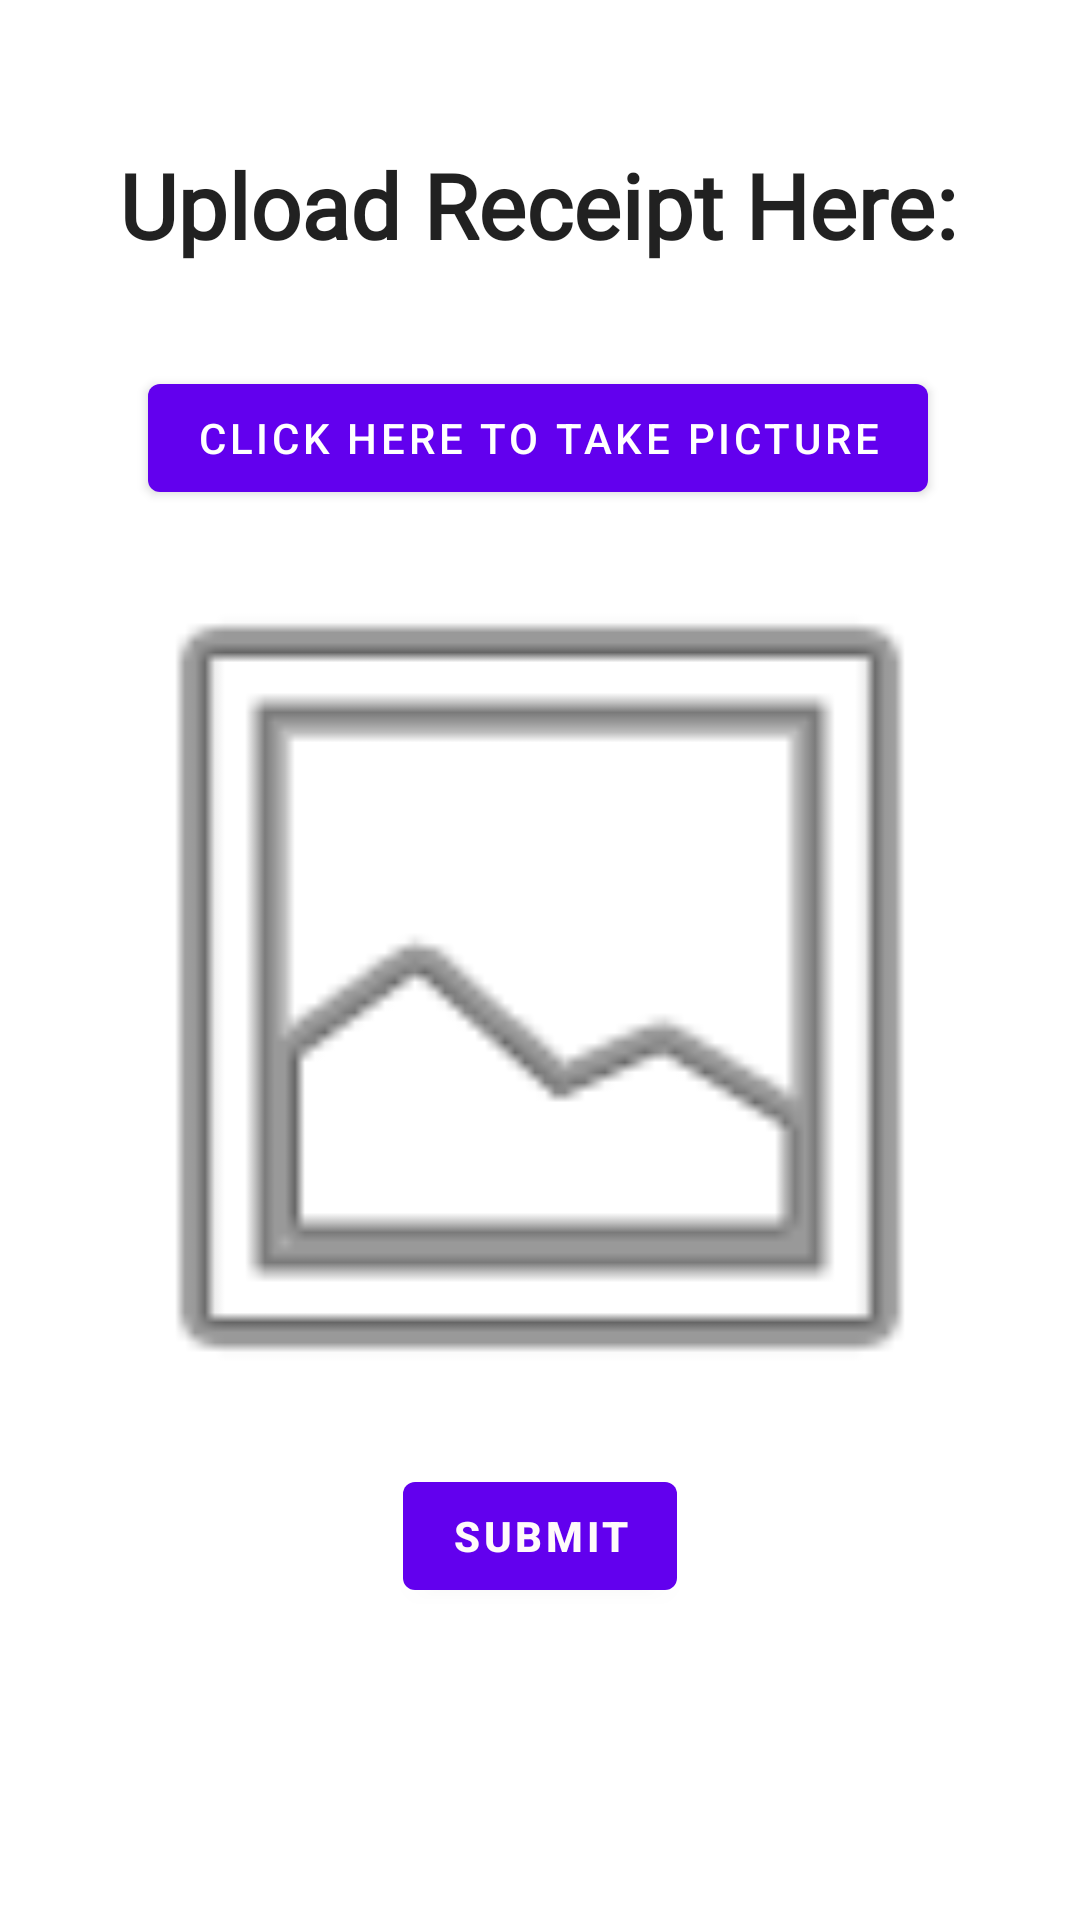

This screen was rendered from an Android layout file. Write that file and the resources it references.
<!-- AndroidManifest.xml: application theme Theme.HTN -->
<!-- res/layout/fragment_first.xml -->
<?xml version="1.0" encoding="utf-8"?>
<androidx.constraintlayout.widget.ConstraintLayout xmlns:android="http://schemas.android.com/apk/res/android"
    xmlns:app="http://schemas.android.com/apk/res-auto"
    xmlns:tools="http://schemas.android.com/tools"
    android:layout_width="match_parent"
    android:layout_height="match_parent"
    tools:context=".FirstFragment">

    <TextView
        android:id="@+id/uploadLabel"
        android:layout_width="wrap_content"
        android:layout_height="wrap_content"
        android:layout_marginTop="48dp"
        android:fontFamily="@font/allerta"
        android:text="@string/uploadPicLabel"
        android:textAppearance="@style/TextAppearance.AppCompat.Large"
        android:textSize="30sp"
        android:textStyle="bold"
        app:layout_constraintEnd_toEndOf="parent"
        app:layout_constraintHorizontal_bias="0.494"
        app:layout_constraintStart_toStartOf="parent"
        app:layout_constraintTop_toTopOf="parent" />

    <Button
        android:id="@+id/submitBtn"
        android:layout_width="wrap_content"
        android:layout_height="wrap_content"
        android:layout_marginBottom="104dp"
        android:text="@string/submit"
        android:textColor="#FFFAFA"
        android:textStyle="bold"
        app:layout_constraintBottom_toBottomOf="parent"
        app:layout_constraintEnd_toEndOf="parent"
        app:layout_constraintStart_toStartOf="parent" />

    <Button
        android:id="@+id/promptPic"
        android:layout_width="wrap_content"
        android:layout_height="wrap_content"
        android:text="@string/promptPic"
        app:layout_constraintBottom_toTopOf="@+id/submitBtn"
        app:layout_constraintEnd_toEndOf="parent"
        app:layout_constraintHorizontal_bias="0.494"
        app:layout_constraintStart_toStartOf="parent"
        app:layout_constraintTop_toBottomOf="@+id/uploadLabel"
        app:layout_constraintVertical_bias="0.096" />

    <ImageView
        android:id="@+id/imageView"
        android:layout_width="320dp"
        android:layout_height="345dp"
        android:background="#FFFFFF"
        android:src="@mipmap/ic_launcher"
        app:layout_constraintBottom_toTopOf="@+id/submitBtn"
        app:layout_constraintEnd_toEndOf="parent"
        app:layout_constraintStart_toStartOf="parent"
        app:layout_constraintTop_toBottomOf="@+id/promptPic"
        app:srcCompat="@android:drawable/ic_menu_gallery" />

    <TextView
        android:id="@+id/textView3"
        android:layout_width="314dp"
        android:layout_height="84dp"
        android:layout_marginTop="52dp"
        android:text= ""

        app:layout_constraintBottom_toBottomOf="parent"
        app:layout_constraintEnd_toEndOf="parent"
        app:layout_constraintStart_toStartOf="parent"
        app:layout_constraintTop_toTopOf="@+id/submitBtn" />

</androidx.constraintlayout.widget.ConstraintLayout>
<!-- resources referenced by this layout -->
<resources>
  <string name="promptPic">Click here to take picture</string>
  <string name="submit">Submit</string>
  <string name="uploadPicLabel">Upload Receipt Here:</string>
  <style name="Theme.HTN" parent="Theme.MaterialComponents.DayNight.DarkActionBar">
          
          <item name="colorPrimary">@color/purple_500</item>
          <item name="colorPrimaryVariant">@color/purple_700</item>
          <item name="colorOnPrimary">@color/white</item>
          
          <item name="colorSecondary">@color/teal_200</item>
          <item name="colorSecondaryVariant">@color/teal_700</item>
          <item name="colorOnSecondary">@color/black</item>
          
          <item name="android:statusBarColor" tools:targetApi="l">?attr/colorPrimaryVariant</item>
          
      </style>
  <!-- not gathered from this repository: default colours our renderer supplied (Android Studio template values) -->
  <color name="purple_500">#FF6200EE</color>
  <color name="purple_700">#FF3700B3</color>
  <color name="teal_200">#FF03DAC5</color>
  <color name="teal_700">#FF018786</color>
  <color name="black">#FF000000</color>
  <color name="white">#FFFFFFFF</color>
</resources>
